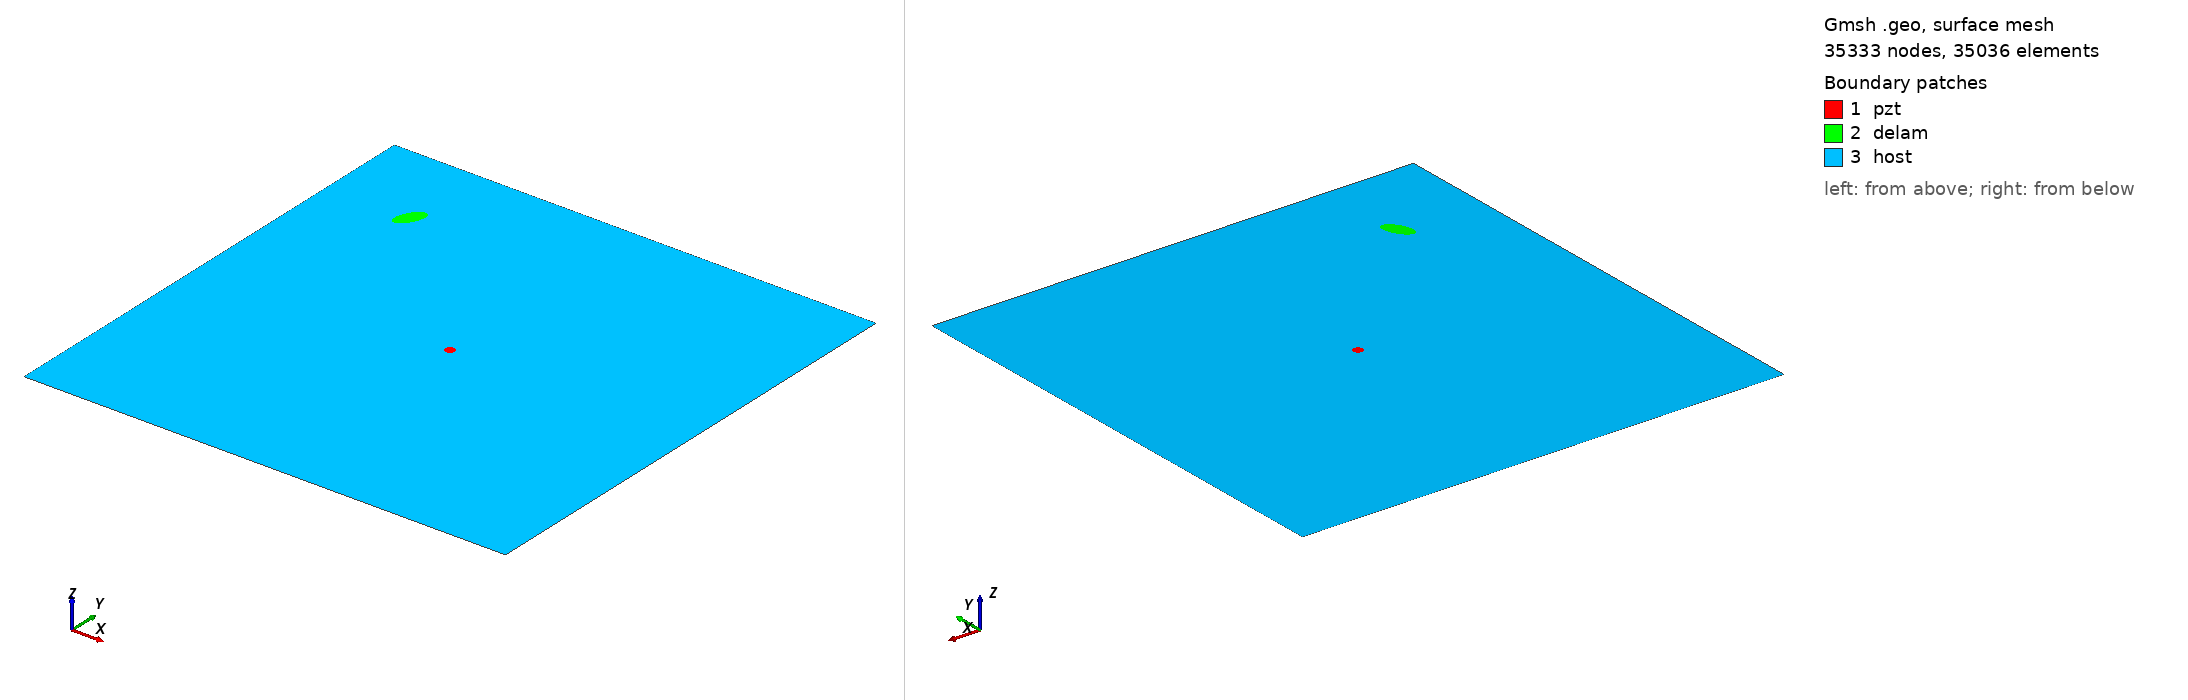

Gmsh geometry script, surface-meshed: 35333 nodes, 35036 surface elements. Boundary patches (legend numbers): 1 pzt, 2 delam, 3 host. Left view from above one corner, right view from below the opposite corner. Legend entries are the model's physical surfaces. The drawing asked Gmsh for element sizes between 1% and 20% of the model's largest extent; the script's own settings can give other sizes.

=== m1_rand_single_delam_461.geo (drawn) ===
SetFactory("OpenCASCADE");
L=0.500000; 
W=0.500000; 
a=0.015967; 
b=0.007846; 
x=0.085739; 
y=0.409336; 
alpha=0.347965 *Pi; 
r=0.005000; 
xpzt=0.250000; 
ypzt=0.250000; 
//+
Point(1) = {0, 0, 0, 1.0};
//+
Point(2) = {L, 0, 0, 1.0};
//+
Point(3) = {L, W, 0, 1.0};
//+
Point(4) = {0, W, 0, 1.0};
//+
Line(1) = {1, 2};
//+
Line(2) = {2, 3};
//+
Line(3) = {3, 4};
//+
Line(4) = {4, 1};
//+
Circle(5) = {xpzt, ypzt, -0, r, 0, 2*Pi};
//+
Ellipse(6) = {x, y, -0, a, b, 0, 2*Pi};
//+
Rotate {{0, 0, 1}, {x, y, 0}, alpha} {
  Curve{6}; 
}
//+
Curve Loop(1) = {4, 1, 2, 3};
//+
Curve Loop(2) = {6};
//+
Curve Loop(3) = {5};
//+
Curve Loop(4) = {6};
//+
Curve Loop(5) = {5};
//+
Plane Surface(1) = {5};
//+
Plane Surface(2) = {4};
//+
Plane Surface(3) = {1, 2, 3};
//+
Point(9) = {xpzt, ypzt, 0, 1.0};
//+
Point{9} In Surface {1};// mesh node at centre of pzt
//+
Physical Surface("pzt") = {1};
//+
Physical Surface("delam") = {2};
//+
Physical Surface("host") = {3};

Mesh.Algorithm = 6; // Frontal
Mesh.CharacteristicLengthFactor = 0.068000;
Mesh.CharacteristicLengthMin = 0.001000;
Mesh.CharacteristicLengthMax = 0.200000;
Mesh.RecombineAll = 1; // Apply recombination algorithm
Mesh.SubdivisionAlgorithm = 1; // 1: all quadrangles
Mesh.Smoothing = 1;
